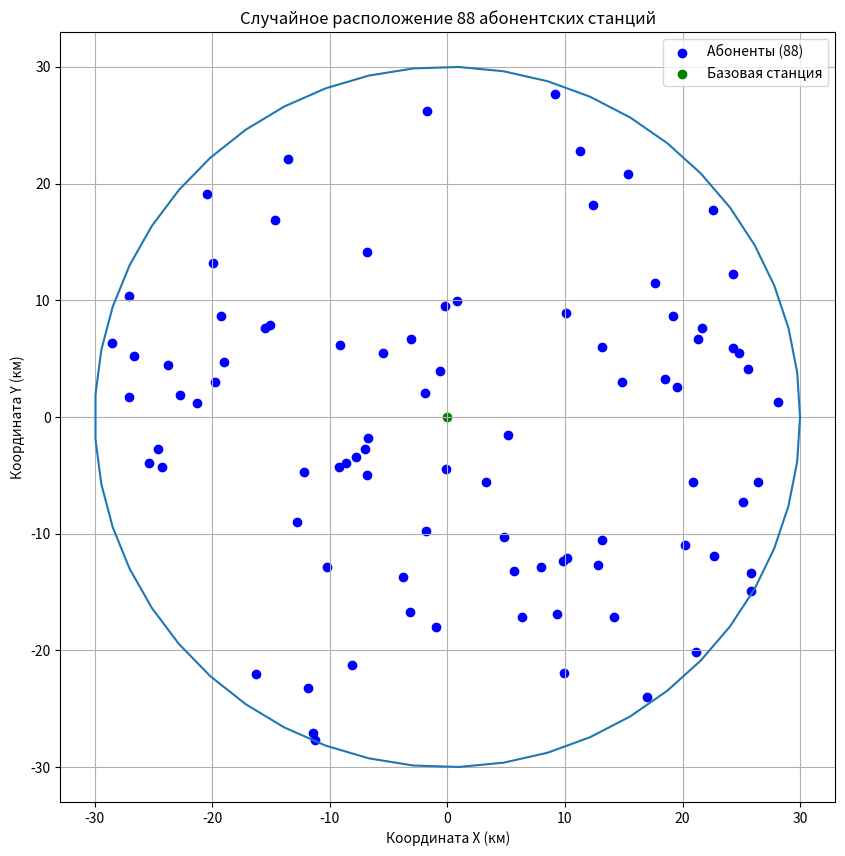

Here is the Python script that generated this plot:
import numpy as np
import matplotlib.pyplot as plt

# Параметры модели
#ITU, office area
R = 30          # Радиус зоны покрытия (м)
Ptx = 0.1       # Мощность передачи (Вт)
f0 = 1200       # Частота (МГц)
kn = 2          # Коэффициент шума
deltaF = 180 * 10**(3)  # Полоса частот (Гц)
Trb = 0.5 * 10**(-3)      # Длительность слота (с)
V = 1024*8      # Объем пакета (бит) = 1 Кбайт
slot_cnt = 1000 # Количество слотов
N = 88    # Количество абонентских станций

def distance(N, R):
    angles = np.random.uniform(0, 2 * np.pi, N)
    r = np.sqrt(np.random.uniform(0, R**2, N))
    x = r * np.cos(angles)
    y = r * np.sin(angles)
    return x, y, r

# Генерация дистанций от БС
x, y, r = distance(N, R)

circle_points = np.linspace(0, 2 * np.pi)
x_circle = R * np.cos(circle_points)
y_circle = R * np.sin(circle_points)

# Визуализация
plt.figure(figsize=(10, 10))
plt.scatter(x, y, color='blue', label=f'Абоненты ({N})')  # Все абоненты в одном цвете

plt.plot(x_circle, y_circle)
plt.scatter(0, 0, color='green', label='Базовая станция')  # Базовая станция в центре

plt.xlabel('Координата X (км)')
plt.ylabel('Координата Y (км)')
plt.title(f'Случайное расположение {N} абонентских станций')
plt.grid(True)
plt.legend()
plt.show()
